The GitHub repository EnzoN7/Image-classification contains a labelled image folder "images" with 9 categories: apricot, avocado, blueberries, cherries, kiwi, peaches, strawberries, watermelons, apples. Examples follow, each with its label.

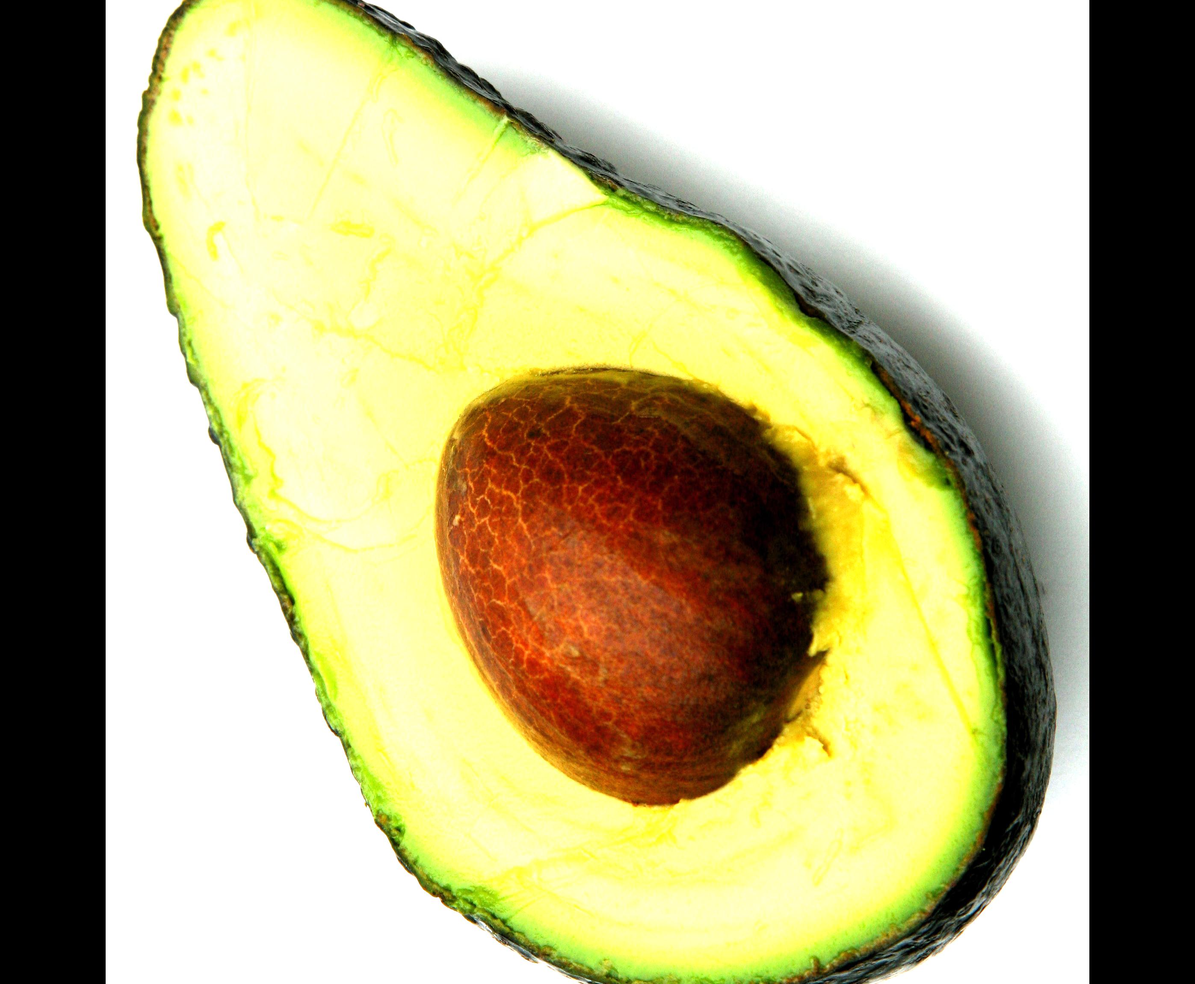
Label: avocado

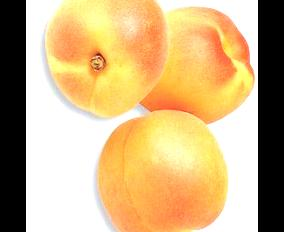
Label: apricot

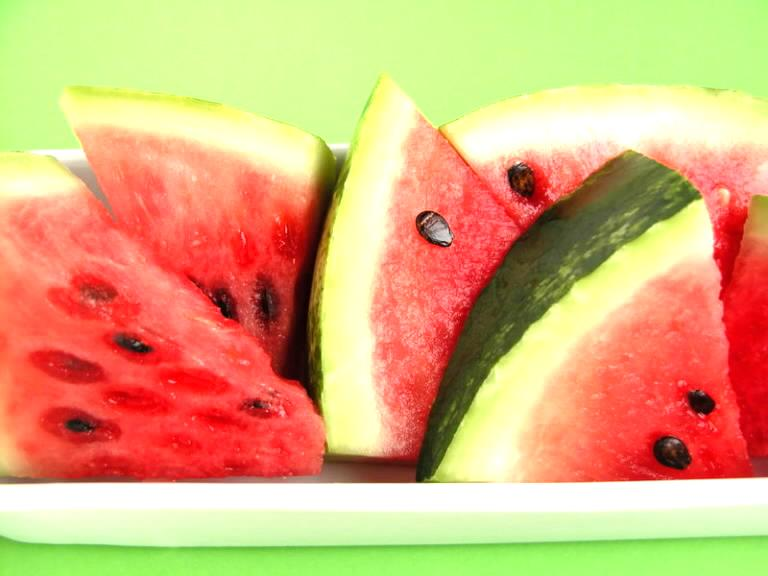
Label: watermelons

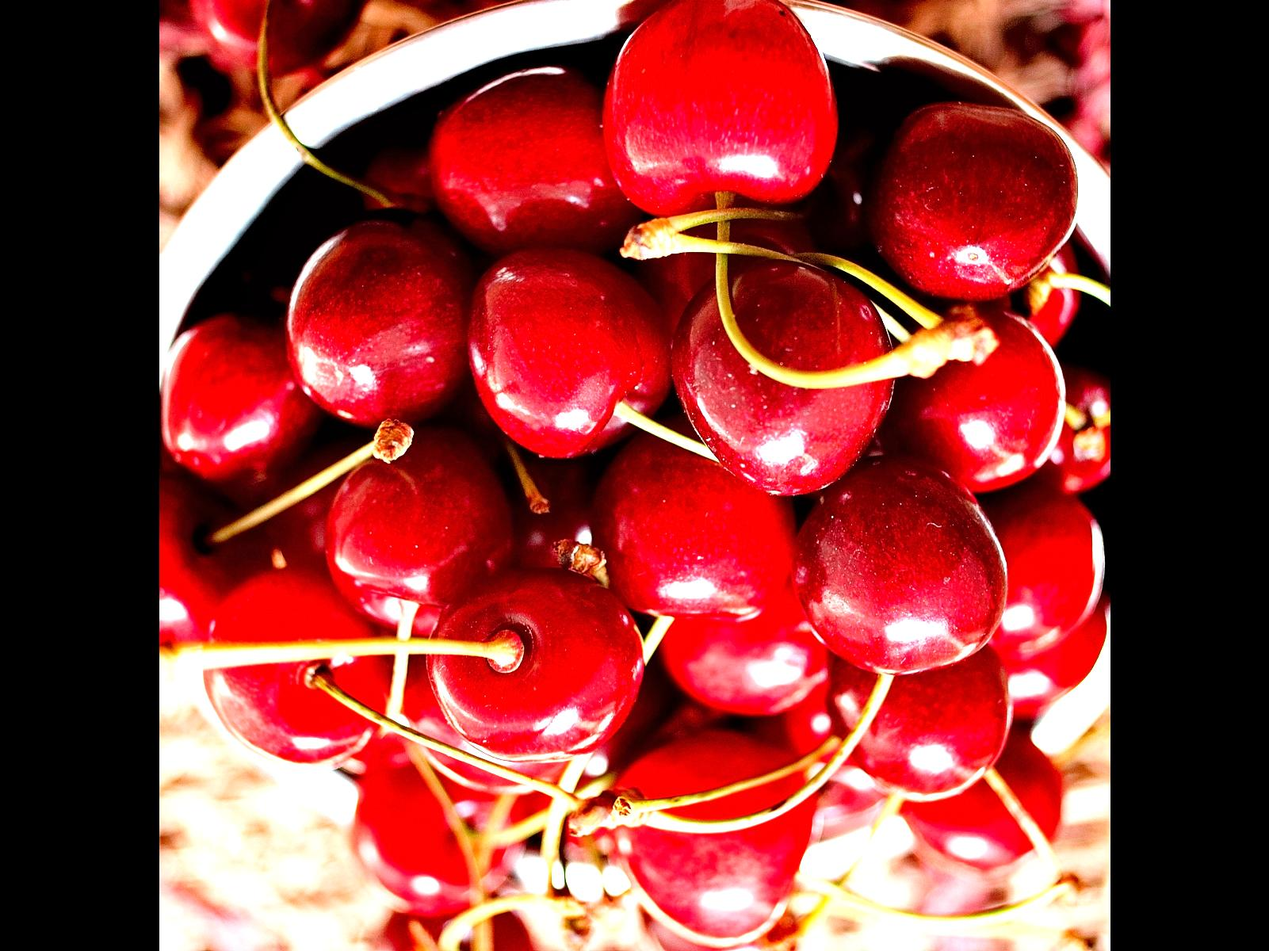
Label: cherries

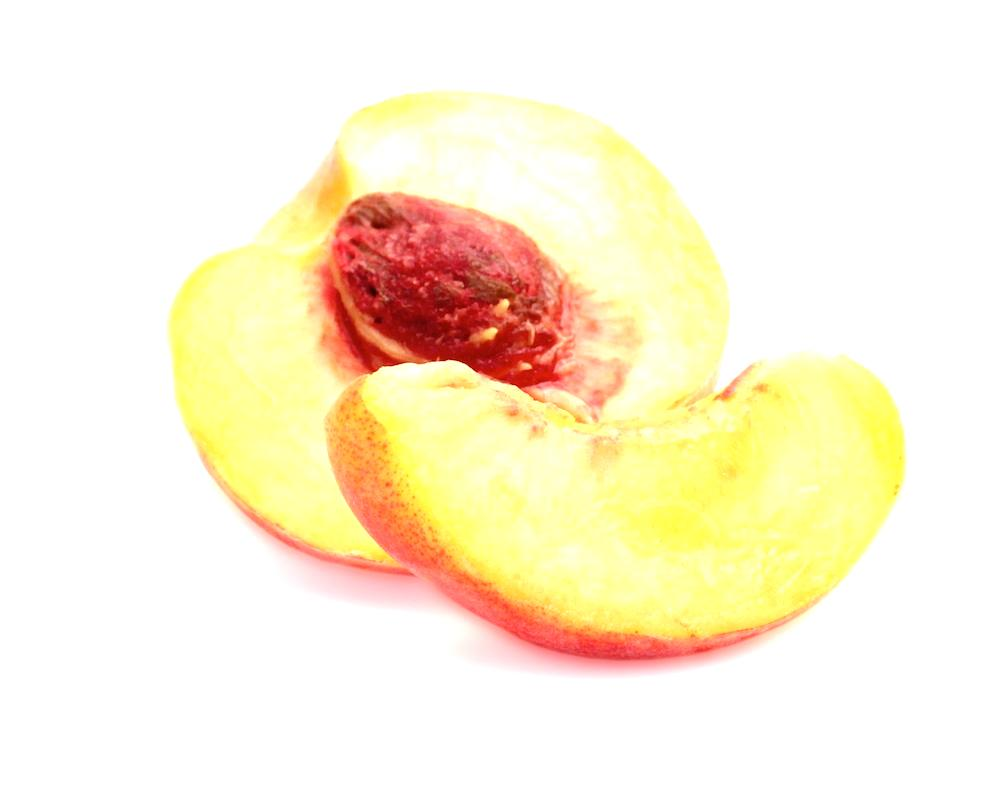
Label: peaches

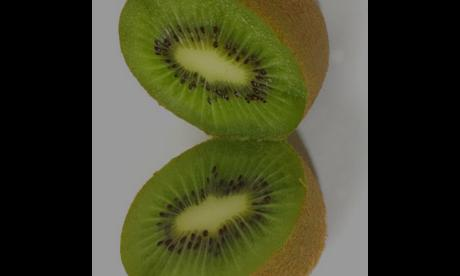
Label: kiwi
